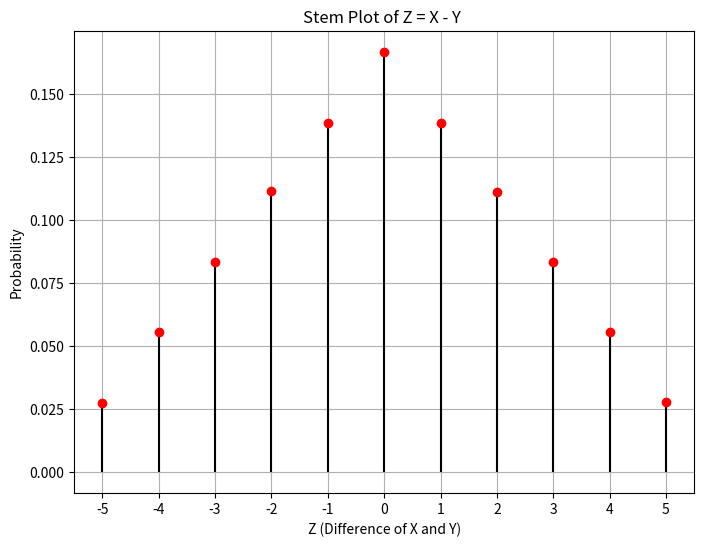

Python code for this plot: (Note: this script raises an exception after producing the figure.)
import numpy as np
import matplotlib.pyplot as plt

def diceRoll():
    dice = np.array(np.random.randint(1, 7, size = 1000000))
    return dice

X = diceRoll()
Y = diceRoll()

Z = X-Y

z_Vals, z_Freq = np.unique(Z, return_counts = True)
z_Freq = z_Freq/1000000

plt.figure(figsize=(8, 6))
plt.stem(np.unique(Z), z_Freq, markerfmt='ro', basefmt=' ', linefmt='k-')
plt.title('Stem Plot of Z = X - Y ')
plt.xlabel('Z (Difference of X and Y)')
plt.ylabel('Probability')
plt.xticks(np.arange(-5, 6))
plt.grid(True)
plt.savefig('../figs/Z.png')

print(z_Vals, ' , ', z_Freq)


